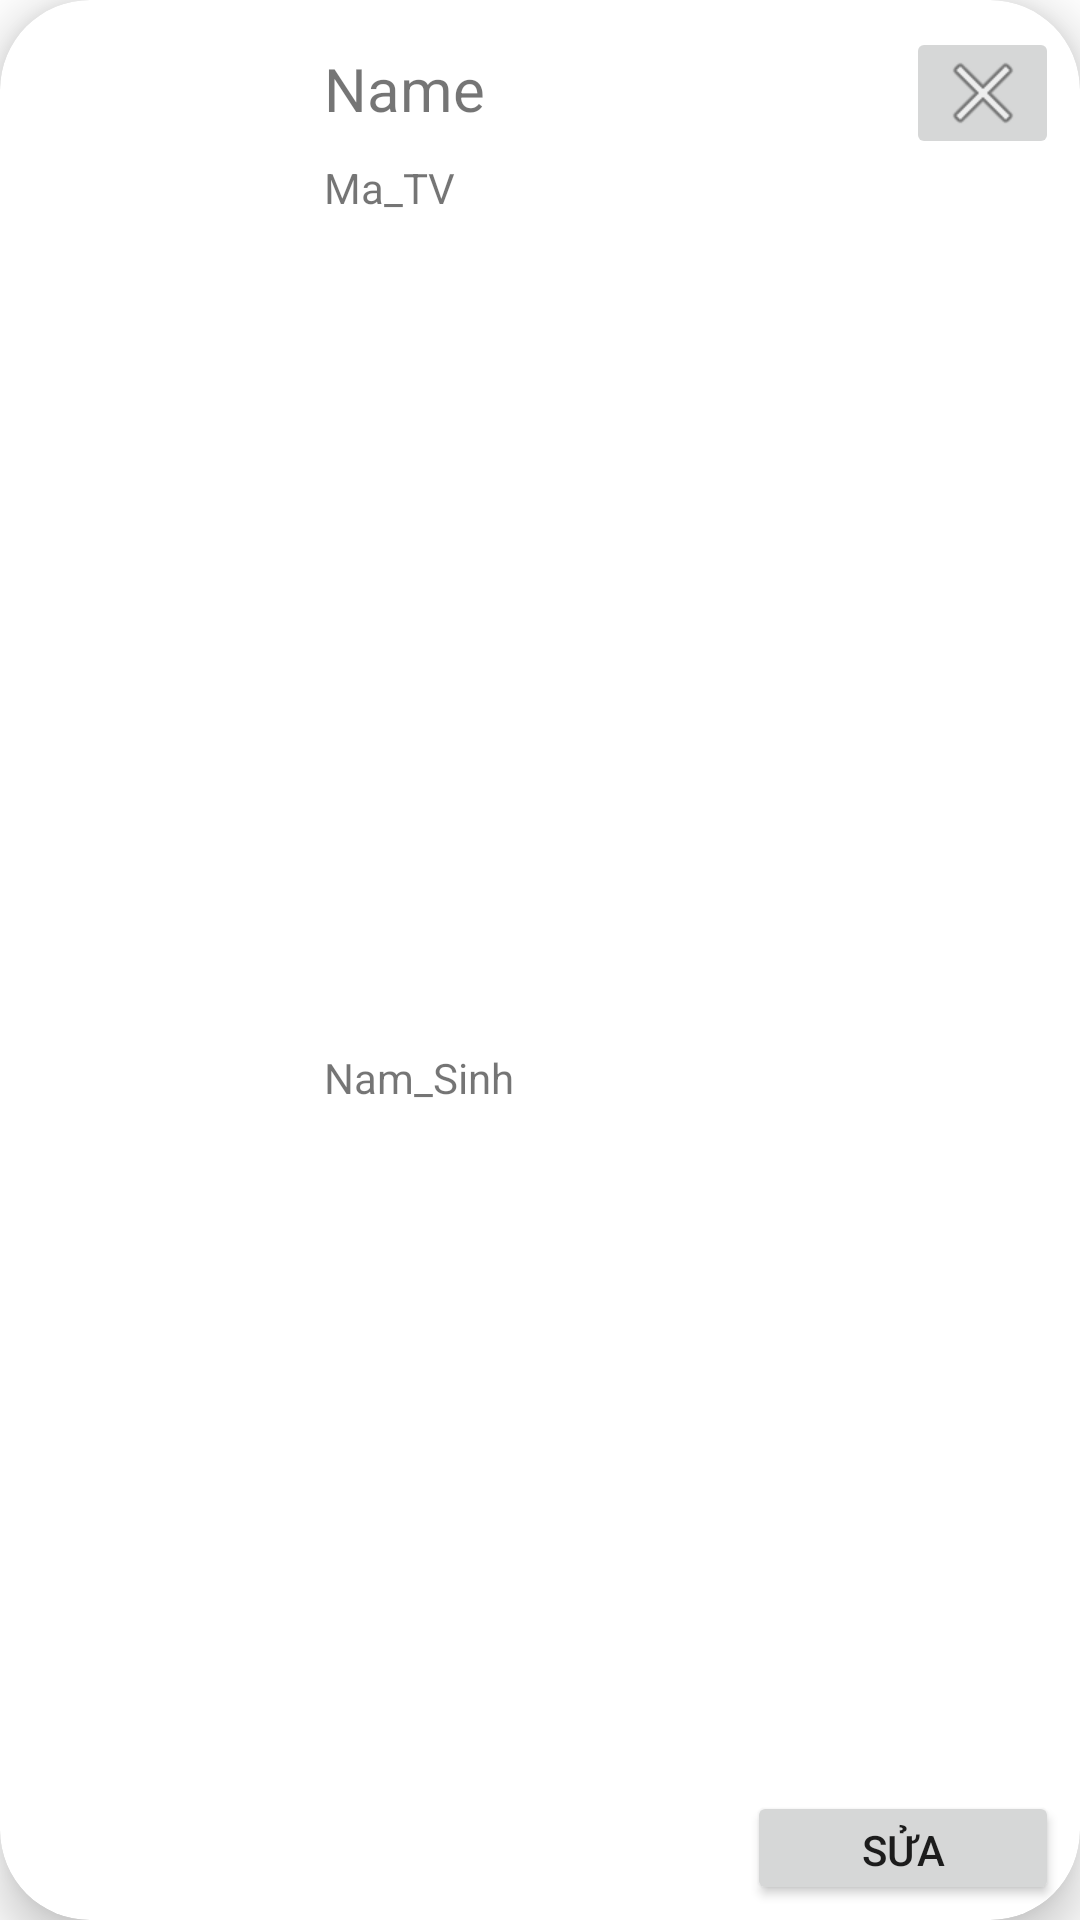

The Android layout XML behind this screen, and the referenced resources:
<!-- AndroidManifest.xml: application theme Theme.Sonagph14343_DUANMAU -->
<!-- res/layout/thanhvien_rows.xml -->
<?xml version="1.0" encoding="utf-8"?>
<androidx.cardview.widget.CardView xmlns:android="http://schemas.android.com/apk/res/android"
    xmlns:app="http://schemas.android.com/apk/res-auto"
    xmlns:tools="http://schemas.android.com/tools"
    android:layout_width="match_parent"
    app:cardCornerRadius="30dp"
    app:cardElevation="10dp"
    android:layout_margin="15dp"
    android:layout_height="wrap_content">

    <androidx.constraintlayout.widget.ConstraintLayout
        android:layout_width="match_parent"
        android:layout_height="match_parent">

        <TextView
            android:id="@+id/tvTenTV"
            android:layout_width="wrap_content"
            android:layout_height="wrap_content"
            android:layout_marginStart="18dp"
            android:layout_marginTop="16dp"
            android:text="Name"
            android:textSize="20sp"
            app:layout_constraintStart_toEndOf="@+id/imageView6"
            app:layout_constraintTop_toTopOf="parent" />

        <ImageView
            android:id="@+id/imageView6"
            android:layout_width="74dp"
            android:layout_height="85dp"
            android:layout_marginStart="16dp"
            android:layout_marginTop="16dp"
            app:layout_constraintBottom_toBottomOf="@+id/tvNamSinh"
            app:layout_constraintStart_toStartOf="parent"
            app:layout_constraintTop_toTopOf="parent"
            app:srcCompat="@drawable/ic_baseline_people_24" />

        <TextView
            android:id="@+id/tvMaTV"
            android:layout_width="wrap_content"
            android:layout_height="wrap_content"
            android:layout_marginStart="18dp"
            android:layout_marginTop="10dp"
            android:text="Ma_TV"
            app:layout_constraintStart_toEndOf="@+id/imageView6"
            app:layout_constraintTop_toBottomOf="@+id/tvTenTV" />

        <TextView
            android:id="@+id/tvNamSinh"
            android:layout_width="wrap_content"
            android:layout_height="wrap_content"
            android:layout_marginStart="18dp"
            android:layout_marginTop="10dp"
            android:layout_marginBottom="4dp"
            android:text="Nam_Sinh"
            app:layout_constraintBottom_toBottomOf="parent"
            app:layout_constraintStart_toEndOf="@+id/imageView6"
            app:layout_constraintTop_toBottomOf="@+id/tvMaTV" />

        <Button
            android:id="@+id/btnSua"
            android:layout_width="104dp"
            android:layout_height="38dp"
            android:layout_marginEnd="7dp"
            android:layout_marginBottom="5dp"
            android:text="Sửa"
            app:layout_constraintBottom_toBottomOf="parent"
            app:layout_constraintEnd_toEndOf="parent" />

        <ImageButton
            android:id="@+id/imbDelete"
            android:layout_width="51dp"
            android:layout_height="44dp"
            android:layout_marginTop="9dp"
            android:layout_marginEnd="7dp"
            app:layout_constraintEnd_toEndOf="parent"
            app:layout_constraintTop_toTopOf="parent"
            app:srcCompat="@android:drawable/ic_menu_close_clear_cancel" />

    </androidx.constraintlayout.widget.ConstraintLayout>
</androidx.cardview.widget.CardView>
<!-- resources referenced by this layout -->
<resources>
  <style name="Theme.Sonagph14343_DUANMAU" parent="Theme.MaterialComponents.DayNight.NoActionBar">
          
          <item name="colorPrimary">@color/purple_500</item>
          <item name="colorPrimaryVariant">@color/purple_700</item>
          <item name="colorOnPrimary">@color/white</item>
          
          <item name="colorSecondary">@color/teal_200</item>
          <item name="colorSecondaryVariant">@color/teal_700</item>
          <item name="colorOnSecondary">@color/black</item>
          
          <item name="android:statusBarColor" tools:targetApi="l">?attr/colorPrimaryVariant</item>
          
      </style>
  <!-- not gathered from this repository: default colours our renderer supplied (Android Studio template values) -->
  <color name="purple_500">#FF6200EE</color>
  <color name="purple_700">#FF3700B3</color>
  <color name="teal_200">#FF03DAC5</color>
  <color name="teal_700">#FF018786</color>
  <color name="black">#FF000000</color>
  <color name="white">#FFFFFFFF</color>
</resources>
